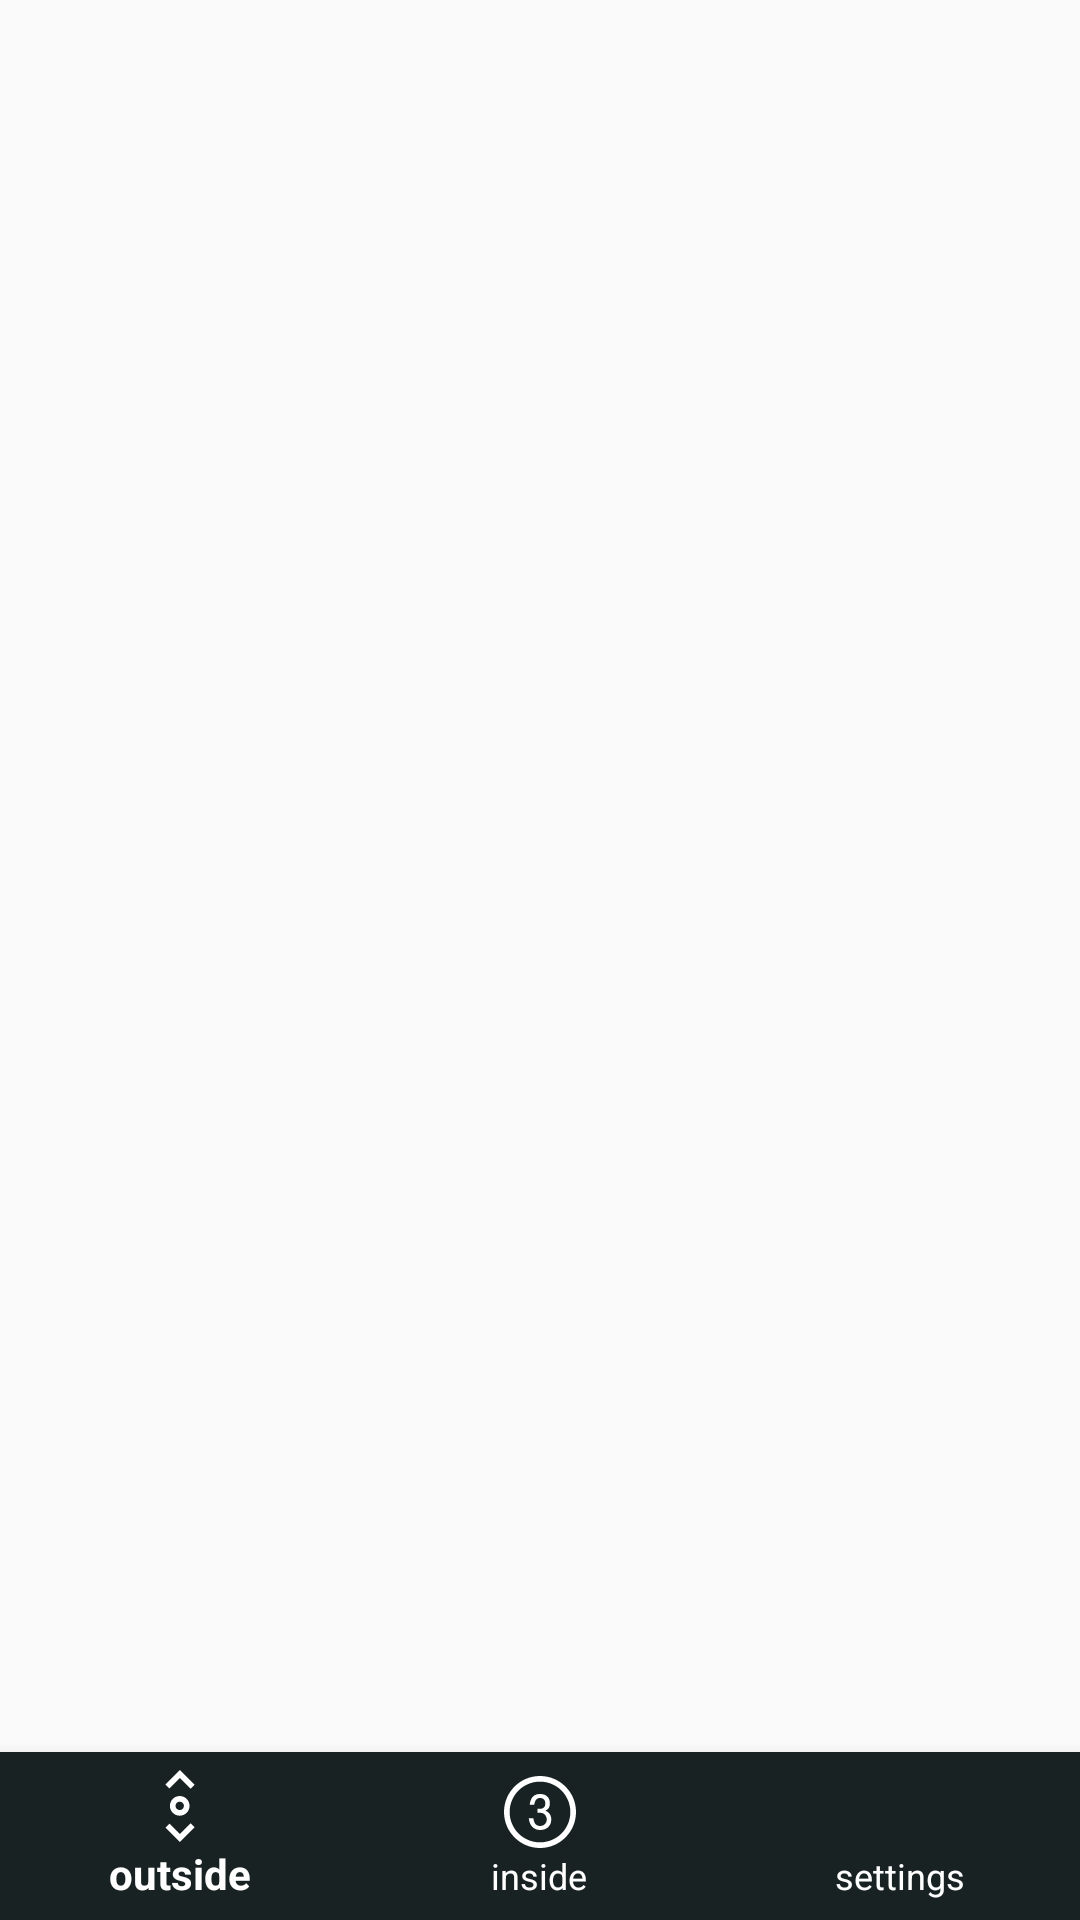

The Android layout XML behind this screen, and the referenced resources:
<!-- AndroidManifest.xml: application theme AppTheme -->
<!-- res/layout/activity_main.xml -->
<?xml version="1.0" encoding="utf-8"?>
<android.support.design.widget.CoordinatorLayout xmlns:android="http://schemas.android.com/apk/res/android"
    xmlns:app="http://schemas.android.com/apk/res-auto"
    android:layout_width="match_parent"
    android:layout_height="match_parent">

    
    <FrameLayout
        android:id="@+id/frame_layout"
        android:layout_width="match_parent"
        android:layout_height="match_parent"
        android:layout_marginBottom="?attr/actionBarSize"/>

    <android.support.design.widget.BottomNavigationView
        android:id="@+id/bottomNavigationView_main_menu"
        android:layout_width="match_parent"
        android:layout_height="wrap_content"
        android:layout_alignParentBottom="true"
        android:layout_marginStart="0dp"
        android:layout_marginTop="0dp"
        android:layout_marginEnd="0dp"
        android:layout_marginBottom="0dp"
        android:scaleType="center"
        app:itemBackground="@color/Main_Dark"
        app:itemIconTint="@android:color/white"
        app:itemTextColor="@android:color/white"
        app:menu="@menu/bottombar_menu"
        android:layout_gravity="bottom"
        />

</android.support.design.widget.CoordinatorLayout>
<!-- resources referenced by this layout -->
<resources>
  <color name="Main_Dark">#192223</color>
  <style name="AppTheme" parent="Theme.AppCompat.Light.DarkActionBar">
          
          <item name="colorPrimary">@color/colorPrimary</item>
          <item name="colorPrimaryDark">@color/colorPrimaryDark</item>
          <item name="colorAccent">@color/colorAccent</item>
          <item name="windowActionBar">false</item>
          <item name="windowNoTitle">true</item>
          <item name="android:statusBarColor">@color/Main_Dark</item>
          <item name="android:navigationBarColor">#ffffff</item>
  
  
  
  
  
  
      </style>
  <color name="colorPrimary">#008577</color>
  <color name="colorPrimaryDark">#00574B</color>
  <color name="colorAccent">#D81B60</color>
</resources>
